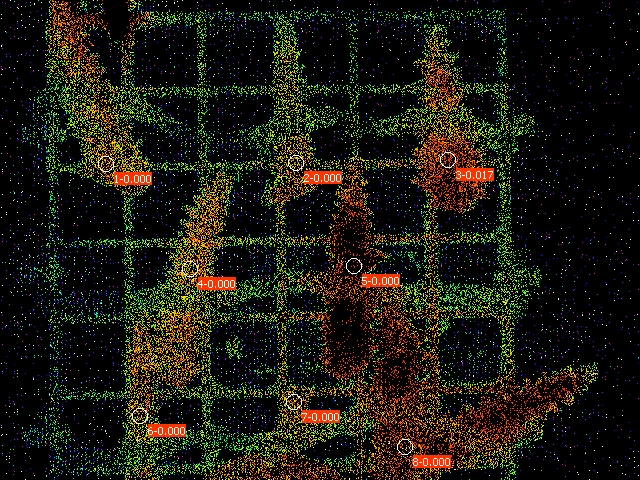

The data file committed next to this chart (first rows):
Date; Time; No.; PAR; F1; F2; F3; F4; F5; F6; F7; F8; Fm'1; Fm'2; Fm'3; Fm'4; Fm'5; Fm'6; Fm'7; Fm'8; Y(II)1; Y(II)2; Y(II)3; Y(II)4
22.06.23; 20:54:27; 1; 0; 0.0728; 0.0601; 0.2542; 0.0635; 0.3294; 0.0611; 0.0621; 0.0894; 0.0743; 0.0606; 0.2586; 0.0660; 0.3226; 0.0606; 0.0616; 0.0870; 0.000; 0.000; 0.017; 0.000
